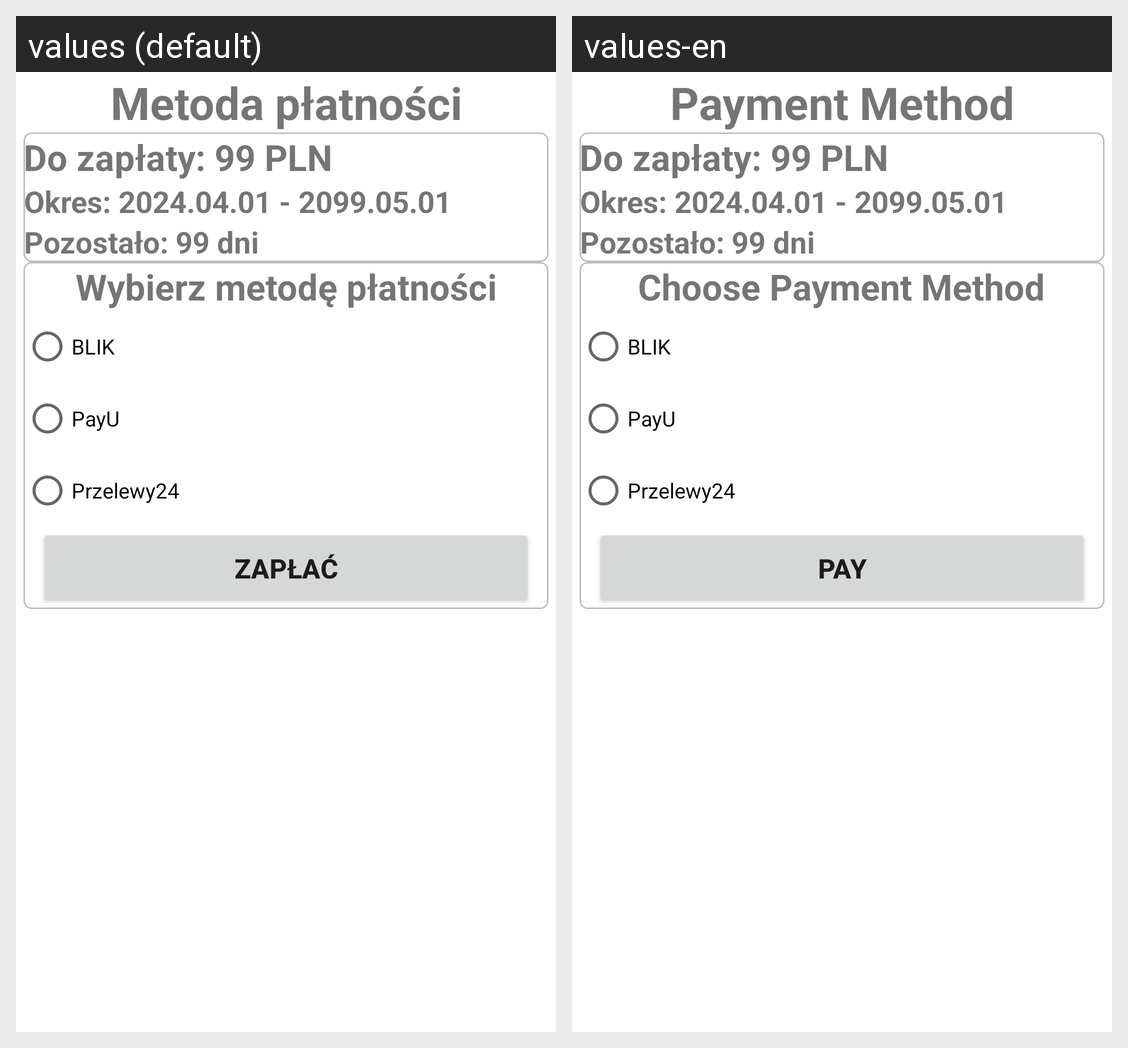

Locale-by-locale string values for the Android screen shown in this grid:
Android screen res/layout/fragment_payment_method.xml rendered under 2 locales, left to right: values (default), values-en. Device: Nexus 5 (rendered at 1080×1920; each locale shown at half size, 540×960, under a caption strip naming it); theme Theme.Flats4us21.
Strings drawn on this screen, with the default value and each locale's value (text and hints the layout hard-codes, and strings that could not be matched under every locale, appear in the picture but are not listed):

payment_method
  values: Metoda płatności
  values-en: Payment Method

choose_payment_method
  values: Wybierz metodę płatności
  values-en: Choose Payment Method

pay
  values: Zapłać
  values-en: Pay
